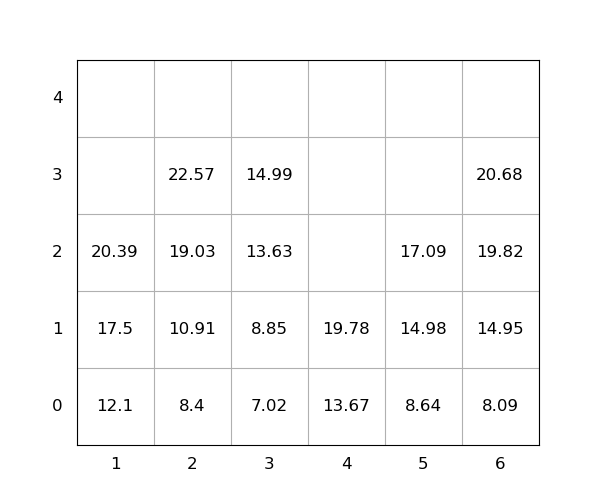

The file beside this chart, header and first rows:
idx, loc_x, loc_y, loc_z, weight, group, score, seq, reloc, size(ft)
1, 5, 0, 0, 8.64, 0, 8.64, 0, 0, 20
2, 2, 0, 0, 8.4, 0, 8.4, 0, 0, 20
3, 2, 0, 1, 10.91, 0, 10.91, 0, 0, 20
4, 2, 0, 2, 19.03, 0, 19.03, 0, 0, 20
5, 5, 0, 1, 14.98, 0, 14.98, 0, 0, 20
6, 6, 0, 0, 8.09, 0, 8.09, 1, 0, 20
7, 6, 0, 1, 14.95, 0, 14.95, 2, 0, 20
8, 3, 0, 0, 7.02, 0, 7.02, 3, 0, 20
9, 6, 0, 2, 19.82, 0, 19.82, 4, 0, 20
10, 6, 0, 3, 20.68, 0, 20.68, 5, 0, 20
11, 4, 0, 0, 13.67, 0, 13.67, 6, 0, 20
12, 3, 0, 1, 8.85, 0, 8.85, 7, 0, 20
13, 1, 0, 0, 12.1, 0, 12.1, 8, 0, 20
14, 4, 0, 1, 19.78, 0, 19.78, 9, 0, 20
15, 1, 0, 1, 17.5, 0, 17.5, 10, 0, 20
16, 2, 0, 3, 22.57, 0, 22.57, 11, 0, 20
17, 5, 0, 2, 17.09, 0, 17.09, 12, 0, 20
18, 3, 0, 2, 13.63, 0, 13.63, 13, 0, 20
19, 1, 0, 2, 20.39, 0, 20.39, 14, 0, 20
20, 3, 0, 3, 14.99, 0, 14.99, 15, 0, 20
